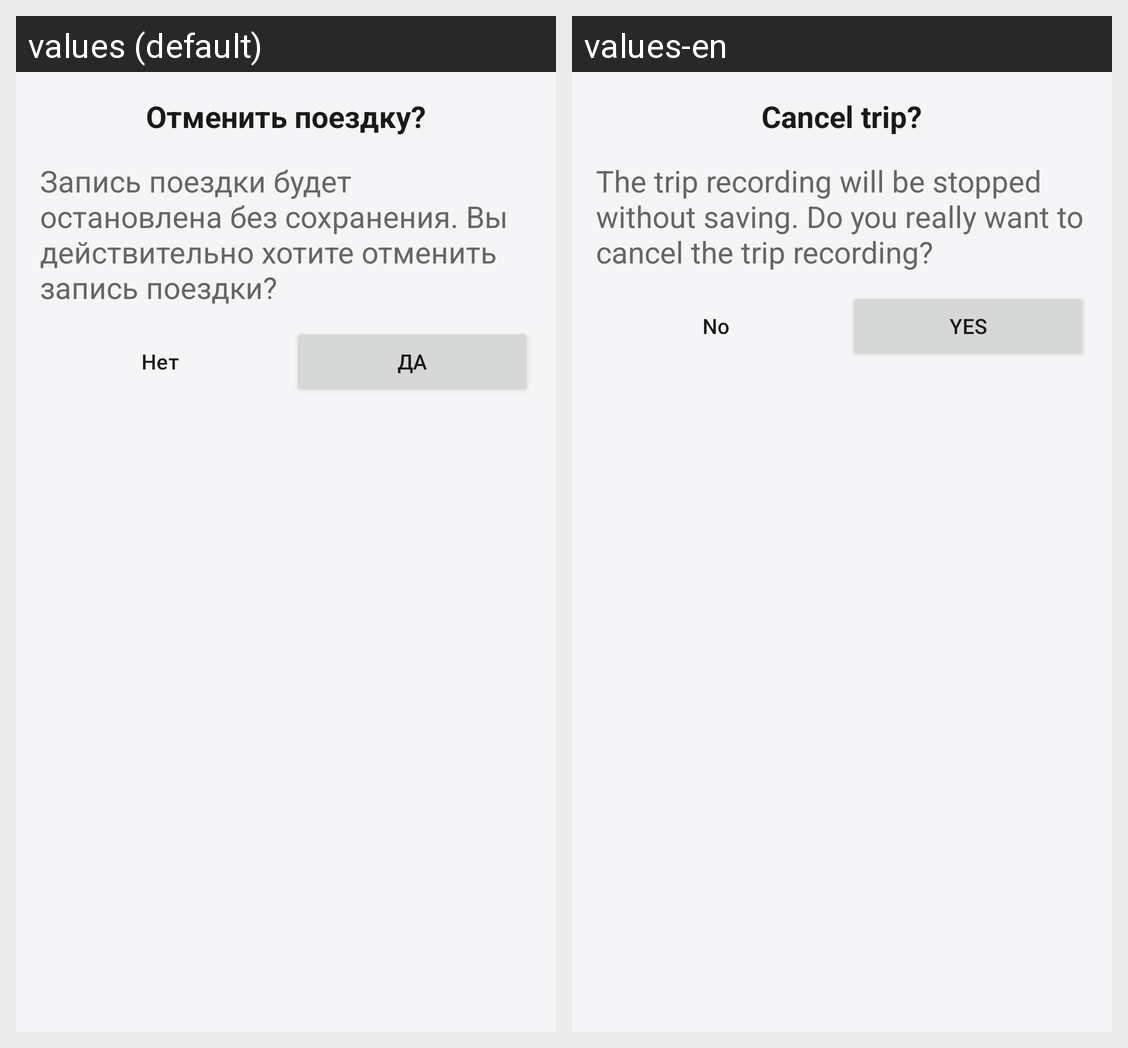

Translations of the strings shown on this Android screen, per locale in the grid:
Android screen res/layout/dialog_cancel_gps_recording.xml rendered under 2 locales, left to right: values (default), values-en. Device: Nexus 5 (rendered at 1080×1920; each locale shown at half size, 540×960, under a caption strip naming it); theme Theme.CarManager.
Strings drawn on this screen, with the default value and each locale's value (text and hints the layout hard-codes, and strings that could not be matched under every locale, appear in the picture but are not listed):

cancel_gps_dialog_title
  values: Отменить поездку?
  values-en: Cancel trip?

cancel_gps_dialog_message
  values: Запись поездки будет остановлена без сохранения. Вы действительно хотите отменить запись поездки?
  values-en: The trip recording will be stopped without saving. Do you really want to cancel the trip recording?

no
  values: Нет
  values-en: No

yes
  values: Да
  values-en: Yes
